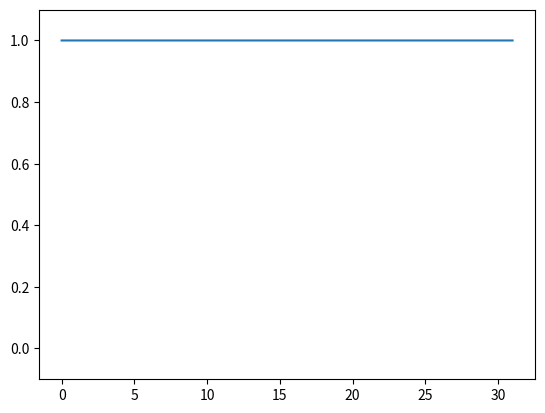

Write the Python code that produced this figure.
import matplotlib.pyplot as plt

class Sun:
    def __init__(self, start: float = 8.0, stop: float = 18.0, slope: float = 1/3):
        self.start  = start - 1.0 / slope
        self.stop   = stop  + 1.0 / slope
        self.slope  = slope
        
    def update(self, time: float):
        time = time % 24.0
        if time <= self.start or time >= self.stop:
            return 0
        
        start = max(min((time - self.start) * self.slope, 1), 0)
        stop  = max(min((self.stop - time)  * self.slope, 1), 0)
        return min(start, stop)

class Battery:
    def __init__(self, capacity: float = 2.5, voltage: float = 3.7, soc: float = 1.0):
        self.max_energy = capacity * voltage
        self.energy     = soc * self.max_energy
    
    def update(self, power, delta: float):
        self.energy -= power * delta
        self.energy = min(max(self.energy, 0), self.max_energy)
        return self.energy / self.max_energy
        

POWER_DRAW              = {
    "ESP32":    3.3 * 0.140,
    "TARVOS":   3.3 * 0.023,
    "DIODE":    0.7 * 0.200,
    "DC-DC":    0.2,
    "CHARGER":  0.1
}

POWER_DRAW              = sum(POWER_DRAW.values())

POWER_DRAW_DURATION     = 0.5
POWER_DRAW_PERIOD       = 10.0

SOLAR_POWER             = 0.5
SOLAR_EFFICIENCY_FACTOR = 0.38

sun = Sun(9.0, 17.5, 1/2)
bat = Battery(3.0*3600, 3.7, 1.0)

soc = []
time = []
for i in range(60*60*24*31 + 1):
    solar   = sun.update(i / (60 * 60)) * SOLAR_POWER * SOLAR_EFFICIENCY_FACTOR
    device  = POWER_DRAW * (i % int(POWER_DRAW_PERIOD) in range(int(POWER_DRAW_DURATION)))
    soc.append(bat.update(device - solar, 1))
    time.append(i / (60.0*60.0*24))
    if soc[-1] <= 0:
        break

print(str(int(i / (60.0 * 60.0 * 24.0))) + " days and " + str(int((i / (60.0 * 60.0)) % 24)) + " hours")

plt.plot(time, soc)
plt.ylim(-0.1, 1.1)
plt.show()